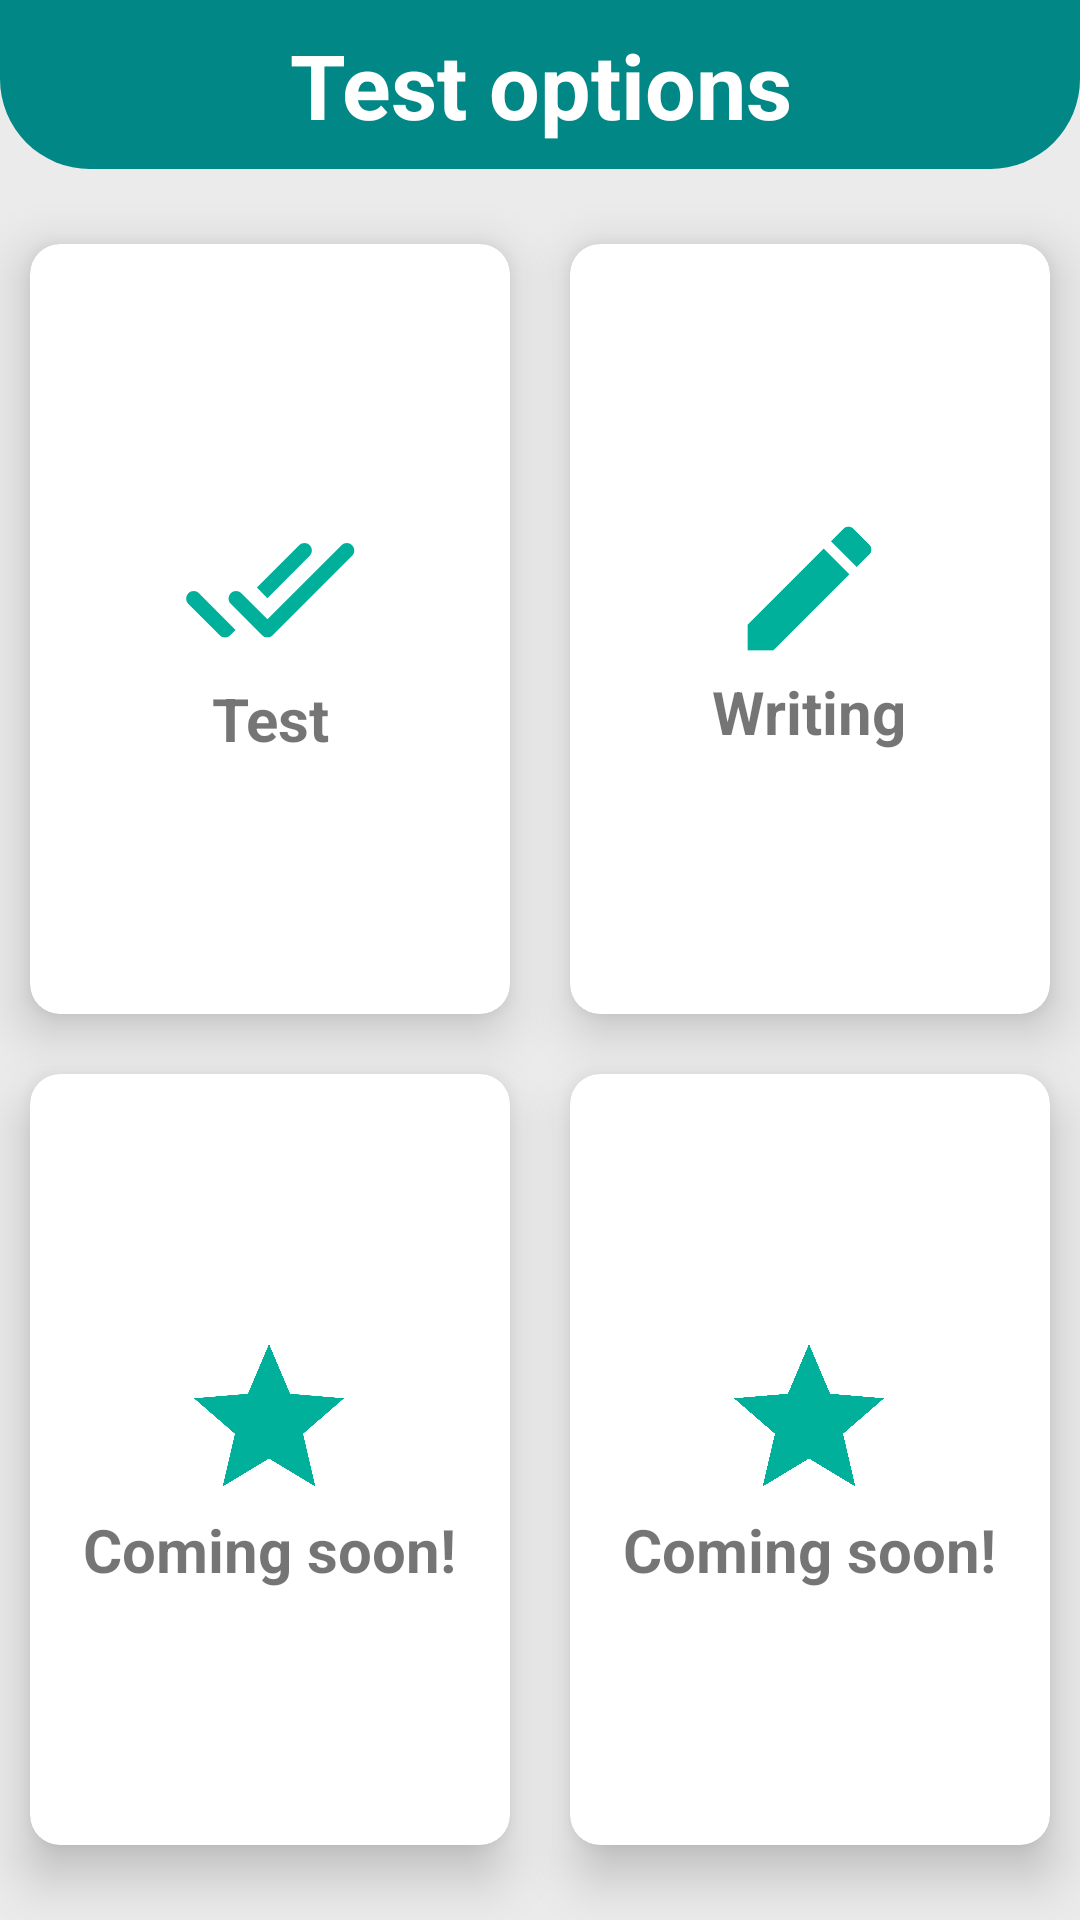

Write the Android layout XML for this screen, with the resource values it uses.
<!-- AndroidManifest.xml: application theme Theme.English_app -->
<!-- res/layout/fragment_learn.xml -->
<?xml version="1.0" encoding="utf-8"?>
<RelativeLayout
    xmlns:android="http://schemas.android.com/apk/res/android"
    xmlns:app="http://schemas.android.com/apk/res-auto"
    xmlns:tools="http://schemas.android.com/tools"
    android:background="@color/colorBackground"
    android:layout_width="match_parent"
    android:layout_height="match_parent">

    <TextView
        android:id="@+id/learn_title"
        android:layout_width="match_parent"
        android:layout_height="wrap_content"
        android:padding="8dp"
        android:background="@drawable/title_shape"
        android:text="@string/learn_title"
        android:textAlignment="center"
        android:textColor="@color/white"
        android:textStyle="bold"
        android:textSize="30sp"/>

    <GridLayout
        android:layout_width="match_parent"
        android:layout_height="match_parent"
        android:layout_below="@id/learn_title"
        android:layout_marginTop="0dp"
        android:background="@color/colorBackground"
        android:columnCount="2"
        android:rowCount="2">

        <androidx.cardview.widget.CardView
            android:id="@+id/cv_quiz"
            android:layout_width="wrap_content"
            android:layout_height="wrap_content"
            android:layout_row="0"
            android:layout_rowWeight="1"
            android:layout_column="0"
            android:layout_columnWeight="1"
            android:layout_gravity="fill"
            android:layout_margin="10dp"
            android:layout_marginTop="25dp"
            app:cardCornerRadius="10dp"
            app:cardElevation="10dp">

            <LinearLayout
                android:layout_width="wrap_content"
                android:layout_height="wrap_content"
                android:layout_gravity="center_vertical|center_horizontal"
                android:gravity="center"
                android:orientation="vertical">

                <ImageView
                    android:layout_width="60dp"
                    android:layout_height="60dp"
                    android:src="@drawable/ic_test1" />

                <TextView
                    android:layout_width="wrap_content"
                    android:layout_height="wrap_content"
                    android:text="@string/test_option"
                    android:textAlignment="center"
                    android:textSize="20sp"
                    android:textStyle="bold" />
            </LinearLayout>

        </androidx.cardview.widget.CardView>

        <androidx.cardview.widget.CardView
            android:id="@+id/cv_writing_test"
            android:layout_width="wrap_content"
            android:layout_height="wrap_content"
            android:layout_row="0"
            android:layout_rowWeight="1"
            android:layout_column="1"
            android:layout_columnWeight="1"
            android:layout_gravity="fill"
            android:layout_margin="10dp"
            android:layout_marginTop="25dp"
            app:cardCornerRadius="10dp"
            app:cardElevation="10dp">

            <LinearLayout
                android:layout_width="wrap_content"
                android:layout_height="wrap_content"
                android:layout_gravity="center_vertical|center_horizontal"
                android:gravity="center"
                android:orientation="vertical">

                <ImageView
                    android:layout_width="55dp"
                    android:layout_height="55dp"
                    android:src="@drawable/ic_writing" />

                <TextView
                    android:layout_width="wrap_content"
                    android:layout_height="wrap_content"
                    android:text="@string/writing"
                    android:textAlignment="center"
                    android:textSize="20sp"
                    android:textStyle="bold" />
            </LinearLayout>

        </androidx.cardview.widget.CardView>

        <androidx.cardview.widget.CardView
            android:layout_width="wrap_content"
            android:layout_height="wrap_content"
            android:layout_row="1"
            android:layout_rowWeight="1"
            android:layout_column="0"
            android:layout_columnWeight="1"
            android:layout_gravity="fill"
            android:layout_margin="10dp"
            android:layout_marginBottom="25dp"
            app:cardCornerRadius="10dp"
            app:cardElevation="10dp">

            <LinearLayout
                android:layout_width="wrap_content"
                android:layout_height="wrap_content"
                android:layout_gravity="center_vertical|center_horizontal"
                android:gravity="center"
                android:orientation="vertical">

                <ImageView
                    android:layout_width="60dp"
                    android:layout_height="60dp"
                    android:src="@drawable/ic_star" />

                <TextView
                    android:layout_width="wrap_content"
                    android:layout_height="wrap_content"
                    android:text="Coming soon!"
                    android:textAlignment="center"
                    android:textSize="20sp"
                    android:textStyle="bold" />
            </LinearLayout>

        </androidx.cardview.widget.CardView>

        <androidx.cardview.widget.CardView
            android:layout_width="wrap_content"
            android:layout_height="wrap_content"
            android:layout_row="1"
            android:layout_rowWeight="1"
            android:layout_column="1"
            android:layout_columnWeight="1"
            android:layout_gravity="fill"
            android:layout_margin="10dp"
            android:layout_marginBottom="25dp"
            app:cardCornerRadius="10dp"
            app:cardElevation="10dp">

            <LinearLayout
                android:layout_width="wrap_content"
                android:layout_height="wrap_content"
                android:layout_gravity="center_vertical|center_horizontal"
                android:gravity="center"
                android:orientation="vertical">

                <ImageView
                    android:layout_width="60dp"
                    android:layout_height="60dp"
                    android:src="@drawable/ic_star" />

                <TextView
                    android:layout_width="wrap_content"
                    android:layout_height="wrap_content"
                    android:text="Coming soon!"
                    android:textAlignment="center"
                    android:textSize="20sp"
                    android:textStyle="bold" />
            </LinearLayout>

        </androidx.cardview.widget.CardView>

    </GridLayout>

</RelativeLayout>
<!-- resources referenced by this layout -->
<resources>
  <color name="colorBackground">#EBEBEB</color>
  <color name="white">#FFFFFFFF</color>
  <!-- drawable ic_star (drawable) -->
  <vector xmlns:android="http://schemas.android.com/apk/res/android"
      android:width="24dp"
      android:height="24dp"
      android:viewportWidth="24"
      android:viewportHeight="24"
      android:tint="@color/colorOlive">
    <path
        android:fillColor="@android:color/white"
        android:pathData="M12,17.27L18.18,21l-1.64,-7.03L22,9.24l-7.19,-0.61L12,2 9.19,8.63 2,9.24l5.46,4.73L5.82,21z"/>
  </vector>
  <!-- drawable ic_test1 (drawable) -->
  <vector xmlns:android="http://schemas.android.com/apk/res/android"
      android:width="24dp"
      android:height="24dp"
      android:viewportWidth="24"
      android:viewportHeight="24"
      android:tint="@color/colorOlive">
    <path
        android:fillColor="@android:color/white"
        android:pathData="M17.3,6.3c-0.39,-0.39 -1.02,-0.39 -1.41,0l-5.64,5.64 1.41,1.41L17.3,7.7c0.38,-0.38 0.38,-1.02 0,-1.4zM21.54,6.29l-9.88,9.88 -3.48,-3.47c-0.39,-0.39 -1.02,-0.39 -1.41,0 -0.39,0.39 -0.39,1.02 0,1.41l4.18,4.18c0.39,0.39 1.02,0.39 1.41,0L22.95,7.71c0.39,-0.39 0.39,-1.02 0,-1.41h-0.01c-0.38,-0.4 -1.01,-0.4 -1.4,-0.01zM1.12,14.12L5.3,18.3c0.39,0.39 1.02,0.39 1.41,0l0.7,-0.7 -4.88,-4.9c-0.39,-0.39 -1.02,-0.39 -1.41,0 -0.39,0.39 -0.39,1.03 0,1.42z"/>
  </vector>
  <!-- drawable ic_writing (drawable-v24) -->
  <vector xmlns:android="http://schemas.android.com/apk/res/android"
      android:width="24dp"
      android:height="24dp"
      android:viewportWidth="24"
      android:viewportHeight="24"
      android:tint="@color/colorOlive">
    <path
        android:fillColor="@android:color/white"
        android:pathData="M3,17.25V21h3.75L17.81,9.94l-3.75,-3.75L3,17.25zM20.71,7.04c0.39,-0.39 0.39,-1.02 0,-1.41l-2.34,-2.34c-0.39,-0.39 -1.02,-0.39 -1.41,0l-1.83,1.83 3.75,3.75 1.83,-1.83z"/>
  </vector>
  <!-- drawable title_shape (drawable) -->
  <?xml version="1.0" encoding="utf-8"?>
  <shape xmlns:android="http://schemas.android.com/apk/res/android"
      android:shape="rectangle">
  
  
      <solid android:color="@color/teal_700"/>
  
      <corners android:bottomLeftRadius="30dp"
          android:bottomRightRadius="30dp"/>
  
  </shape>
  <string name="learn_title">Test options</string>
  <string name="test_option">Test</string>
  <string name="writing">Writing</string>
  <style name="Theme.English_app" parent="Theme.MaterialComponents.DayNight.DarkActionBar">
          
          <item name="colorPrimary">@color/teal_700</item>
          <item name="colorPrimaryVariant">@color/purple_700</item>
          <item name="colorOnPrimary">@color/white</item>
          
          <item name="colorSecondary">@color/cardview_dark_background</item>
          <item name="colorSecondaryVariant">@color/teal_700</item>
          <item name="colorOnSecondary">@color/black</item>
          
          <item name="android:statusBarColor" tools:targetApi="l">@color/teal_700</item>
          
      </style>
  <color name="colorOlive">#00B09B</color>
  <color name="teal_700">#FF018786</color>
  <color name="purple_700">#FF3700B3</color>
  <color name="black">#FF000000</color>
</resources>
